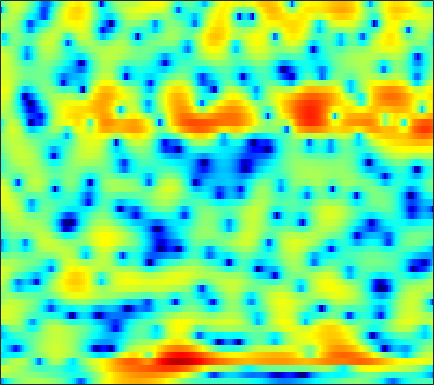

The table this chart was drawn from, first rows:
-10.593, -9.018, -6.7143, -4.7738, -3.5846, -2.3198, -1.3159, -0.70813, -0.045402, 0.46928, 0.88236, 1.12, 1.3877, 1.5762, 1.6803, 1.7741, 1.8226, 1.8279, 1.7785, 1.6699, 1.4972, 1.3389, 1.1017, 0.81928
2.085, 1.876, 1.655, 1.48, 1.378, 1.263, 1.162, 1.087, 0.9876, 0.8789, 0.7598, 0.6596, 0.5121, 0.3552, 0.235, 0.05961, -0.1188, -0.261, -0.4609, -0.6669, -0.8867, -1.059, -1.3, -1.55
3.95, 3.57, 3.143, 2.798, 2.582, 2.317, 2.07, 1.866, 1.562, 1.204, 0.7681, 0.3863, -0.195, -0.8343, -1.333, -1.978, -2.542, -2.86, -3.073, -3.095, -2.958, -2.806, -2.608, -2.487
-2.283, -1.89, -0.827, 0.2719, 0.9698, 1.668, 2.133, 2.349, 2.471, 2.396, 2.098, 1.67, 0.8307, -0.4198, -1.72, -4.145, -7.837, -11.76, -13.09, -7.785, -3.955, -2.011, -0.2063, 0.9481
-6.945, -6.775, -6.417, -6.198, -6.199, -6.309, -6.336, -6.138, -5.491, -4.565, -3.561, -2.869, -2.103, -1.512, -1.18, -0.8168, -0.4801, -0.2112, 0.2248, 0.7675, 1.379, 1.836, 2.404, 2.871
-5.617, -6.307, -7.376, -8.758, -10.1, -12.5, -15.58, -16.84, -14.57, -11, -8.094, -6.331, -4.437, -2.94, -2.01, -0.9742, -0.1042, 0.4745, 1.142, 1.726, 2.233, 2.569, 2.941, 3.221
-6.04, -6.207, -6.389, -6.517, -6.554, -6.529, -6.428, -6.244, -5.815, -5.189, -4.447, -3.824, -2.994, -2.174, -1.575, -0.8381, -0.1555, 0.3233, 0.9062, 1.446, 1.913, 2.218, 2.556, 2.821
-9.291, -8.514, -7.292, -6.172, -5.432, -4.608, -3.95, -3.575, -3.176, -2.855, -2.595, -2.412, -2.181, -1.912, -1.655, -1.232, -0.7245, -0.2928, 0.3037, 0.8995, 1.46, 1.841, 2.279, 2.622
-8.342, -6.405, -4.151, -2.491, -1.62, -0.8583, -0.4318, -0.3285, -0.4589, -0.8863, -1.61, -2.337, -3.52, -4.752, -5.415, -5.431, -4.373, -3.241, -1.674, -0.2887, 0.8253, 1.499, 2.195, 2.68
2.554, 2.55, 2.633, 2.767, 2.83, 2.788, 2.558, 2.247, 1.593, 0.6039, -0.7869, -2.143, -4.5, -7.639, -10.16, -10.91, -8.085, -5.923, -3.692, -2.097, -0.98, -0.3815, 0.1631, 0.4685
4.108, 4.012, 3.884, 3.732, 3.602, 3.365, 3.029, 2.696, 2.146, 1.459, 0.6499, -0.01781, -0.9148, -1.783, -2.336, -2.889, -3.247, -3.421, -3.596, -3.798, -4.05, -4.251, -4.499, -4.686
3.298, 3.42, 3.544, 3.58, 3.548, 3.449, 3.248, 3.038, 2.688, 2.262, 1.757, 1.327, 0.7124, 0.05365, -0.4731, -1.247, -2.13, -2.903, -4.148, -5.756, -7.886, -9.972, -13.31, -15.03
1.115, 1.734, 2.327, 2.682, 2.807, 2.824, 2.721, 2.582, 2.338, 2.047, 1.72, 1.449, 1.044, 0.5905, 0.1945, -0.3846, -1.093, -1.719, -2.722, -3.963, -5.471, -6.718, -8.234, -8.701
-0.113, 0.4893, 0.8761, 0.9418, 0.8119, 0.4594, 0.02302, -0.3077, -0.7013, -0.9715, -1.119, -1.175, -1.245, -1.318, -1.393, -1.503, -1.617, -1.686, -1.768, -1.808, -1.778, -1.688, -1.459, -1.046
1.258, 1.016, 0.3684, -0.7036, -1.794, -3.671, -5.969, -7.674, -8.904, -8.438, -7.303, -6.556, -5.913, -5.676, -5.622, -5.584, -5.378, -5, -4.228, -3.231, -2.153, -1.332, -0.2813, 0.7324
2.965, 2.373, 1.314, -0.2075, -1.685, -4.26, -7.677, -10.58, -12.75, -11.17, -9.221, -8.474, -8.389, -9.35, -10.91, -14.54, -19.16, -16.87, -11.24, -7.436, -4.767, -3.204, -1.448, 0.0462
4.043, 3.622, 2.918, 2.053, 1.292, 0.1882, -0.9331, -1.709, -2.549, -3.219, -3.784, -4.247, -5.044, -6.137, -7.136, -8.461, -9.255, -9.11, -8.087, -6.776, -5.599, -4.817, -3.843, -2.775
3.846, 3.678, 3.366, 2.985, 2.643, 2.148, 1.616, 1.213, 0.6868, 0.155, -0.3896, -0.7885, -1.353, -1.93, -2.374, -2.949, -3.496, -3.895, -4.494, -5.311, -6.55, -7.954, -10.72, -13.31
2.011, 2.034, 2.006, 1.923, 1.84, 1.682, 1.478, 1.293, 1.007, 0.7257, 0.4249, 0.203, -0.07612, -0.34, -0.5451, -0.8397, -1.188, -1.514, -2.087, -2.881, -3.968, -4.966, -6.34, -7.013
-1.816, -1.62, -1.26, -0.8995, -0.6748, -0.5025, -0.4816, -0.5681, -0.7999, -1.075, -1.298, -1.397, -1.365, -1.171, -0.9422, -0.606, -0.3023, -0.1349, -0.002282, 0.03563, -0.004736, -0.04752, -0.05027, 0.07829
-10.2, -8.698, -6.31, -4.453, -3.502, -2.778, -2.637, -2.887, -3.676, -5.003, -6.521, -7.278, -6.849, -5.066, -3.551, -1.754, -0.3493, 0.4731, 1.3, 1.877, 2.268, 2.466, 2.638, 2.744
-11.37, -9.303, -6.502, -4.405, -3.35, -2.539, -2.393, -2.725, -3.805, -5.856, -9.147, -11.95, -10.94, -6.545, -3.919, -1.358, 0.4321, 1.418, 2.366, 2.976, 3.315, 3.426, 3.41, 3.24
-3.6, -3.15, -2.339, -1.552, -1.055, -0.5699, -0.3308, -0.3223, -0.5107, -0.8056, -1.076, -1.128, -0.8641, -0.255, 0.3369, 1.144, 1.851, 2.269, 2.651, 2.806, 2.729, 2.518, 2.034, 1.32
-2.39, -1.706, -0.8824, -0.1543, 0.3104, 0.7965, 1.133, 1.298, 1.419, 1.472, 1.497, 1.523, 1.585, 1.693, 1.793, 1.922, 2.012, 2.021, 1.914, 1.639, 1.155, 0.6258, -0.3353, -1.637
-2.39, -1.274, -0.09609, 0.8065, 1.327, 1.833, 2.143, 2.27, 2.319, 2.249, 2.113, 1.985, 1.803, 1.636, 1.531, 1.411, 1.297, 1.183, 0.9553, 0.5861, 0.02662, -0.5602, -1.605, -3.004
-0.7664, 0.3265, 1.472, 2.275, 2.683, 2.999, 3.078, 2.987, 2.692, 2.206, 1.576, 1.046, 0.342, -0.2446, -0.5377, -0.6793, -0.599, -0.4631, -0.2994, -0.265, -0.4458, -0.7454, -1.384, -2.315
2.112, 2.744, 3.369, 3.764, 3.9, 3.865, 3.579, 3.188, 2.408, 1.303, -0.2221, -1.694, -4.153, -6.938, -8.346, -7.608, -5.379, -3.862, -2.372, -1.439, -0.9694, -0.8609, -0.9959, -1.39
3.802, 4.02, 4.156, 4.115, 3.968, 3.611, 3.063, 2.525, 1.597, 0.3891, -1.208, -2.75, -5.414, -8.695, -10.49, -9.306, -6.452, -4.711, -3.096, -2.135, -1.665, -1.567, -1.679, -1.964
4.496, 4.388, 4.105, 3.638, 3.187, 2.49, 1.738, 1.188, 0.511, -0.08766, -0.6262, -1.005, -1.485, -1.857, -1.981, -1.907, -1.629, -1.408, -1.233, -1.326, -1.738, -2.268, -3.237, -4.364
4.848, 4.499, 3.807, 2.803, 1.817, 0.2019, -1.597, -2.766, -3.36, -2.706, -1.502, -0.6309, 0.3093, 0.9913, 1.349, 1.639, 1.729, 1.646, 1.293, 0.6051, -0.5322, -1.764, -4.149, -7.943
3.108, 2.84, 2.17, 1.059, -0.1716, -2.609, -6.58, -11.58, -15.44, -7.693, -3.395, -1.357, 0.5022, 1.717, 2.315, 2.788, 2.934, 2.856, 2.506, 1.877, 0.9566, 0.07248, -1.332, -2.853
-0.7229, -0.4212, -0.2754, -0.4404, -0.7494, -1.362, -2.016, -2.362, -2.342, -1.735, -0.7749, -0.01861, 0.8768, 1.554, 1.909, 2.174, 2.214, 2.106, 1.802, 1.334, 0.7541, 0.2711, -0.3747, -0.9464
-3.829, -2.742, -1.646, -0.8893, -0.4884, -0.1074, 0.1744, 0.3644, 0.6318, 0.9411, 1.271, 1.513, 1.779, 1.946, 1.984, 1.909, 1.692, 1.429, 0.9614, 0.3812, -0.2615, -0.7552, -1.366, -1.861
-4.231, -2.905, -1.476, -0.3595, 0.3005, 1.006, 1.537, 1.855, 2.181, 2.419, 2.571, 2.625, 2.611, 2.487, 2.31, 1.95, 1.439, 0.9472, 0.1429, -0.8361, -1.976, -2.914, -4.179, -5.27
-2.605, -1.558, -0.3655, 0.6225, 1.241, 1.906, 2.412, 2.693, 2.959, 3.096, 3.118, 3.057, 2.876, 2.573, 2.265, 1.728, 1.018, 0.3628, -0.7173, -2.089, -3.876, -5.581, -8.66, -13.32
-0.9944, -0.2685, 0.6099, 1.348, 1.813, 2.309, 2.668, 2.841, 2.956, 2.945, 2.816, 2.652, 2.344, 1.939, 1.574, 1.001, 0.3199, -0.2836, -1.236, -2.388, -3.792, -5.05, -6.967, -8.92
0.1956, 0.6975, 1.33, 1.89, 2.231, 2.567, 2.746, 2.783, 2.679, 2.441, 2.081, 1.756, 1.269, 0.7623, 0.3746, -0.1339, -0.6211, -0.9888, -1.491, -2.041, -2.614, -3.066, -3.651, -4.173
0.6646, 1.163, 1.864, 2.517, 2.901, 3.215, 3.262, 3.123, 2.713, 2.058, 1.214, 0.4887, -0.4727, -1.32, -1.811, -2.224, -2.403, -2.395, -2.27, -2.081, -1.873, -1.7, -1.54, -1.49
-2.544, -0.9154, 1.202, 2.728, 3.474, 3.975, 3.955, 3.591, 2.712, 1.326, -0.5505, -2.268, -4.862, -7.354, -8.39, -8.25, -7.29, -6.489, -5.424, -4.196, -2.882, -1.87, -0.6141, 0.4375
-5.805, -2.755, 0.1496, 1.881, 2.578, 2.883, 2.575, 1.925, 0.6015, -1.392, -4.053, -6.648, -11.46, -19.07, -23.14, -18.18, -15.33, -14.86, -15.36, -14.21, -9.932, -6.758, -3.217, -0.5609
0.8454, 1.113, 1.488, 1.669, 1.586, 1.125, 0.2208, -0.7232, -2.384, -4.449, -6.867, -8.837, -11.52, -13.67, -14.72, -15.51, -15.89, -16.65, -17.65, -16.53, -12.11, -8.714, -4.897, -1.957
2.693, 2.591, 2.332, 1.827, 1.27, 0.2167, -1.227, -2.522, -4.682, -7.115, -9.995, -12.27, -15.55, -18.56, -19.22, -17.83, -15.77, -14.03, -11.83, -9.595, -7.174, -5.387, -3.086, -1.03
3.509, 3.447, 3.077, 2.361, 1.585, 0.1712, -1.671, -3.359, -6.026, -9.108, -12.47, -15.16, -18.98, -22.97, -23.43, -18.75, -14.37, -11.57, -8.657, -6.185, -4.111, -2.739, -1.136, 0.2587
4.348, 4.411, 4.118, 3.415, 2.593, 1.108, -0.9162, -2.882, -6.201, -10.68, -17.31, -23.46, -20.3, -15.72, -13.44, -10.79, -8.401, -6.657, -4.655, -2.961, -1.543, -0.6514, 0.2722, 0.9531
4.894, 4.989, 4.809, 4.272, 3.621, 2.443, 0.882, -0.5713, -2.829, -5.46, -8.02, -9.297, -9.308, -8.021, -6.77, -5.17, -3.71, -2.747, -1.636, -0.7607, -0.1285, 0.1762, 0.3514, 0.2149
4.341, 4.444, 4.362, 4.025, 3.622, 2.877, 1.952, 1.171, 0.07688, -0.9932, -1.879, -2.334, -2.603, -2.552, -2.327, -1.884, -1.37, -1.034, -0.6481, -0.4044, -0.3766, -0.5322, -1.004, -1.861
3.64, 3.742, 3.693, 3.457, 3.178, 2.682, 2.075, 1.589, 0.9121, 0.2864, -0.2454, -0.5612, -0.844, -0.9535, -0.9597, -0.8802, -0.7596, -0.6675, -0.601, -0.6468, -0.8585, -1.161, -1.815, -2.775
3.584, 3.595, 3.464, 3.183, 2.878, 2.384, 1.796, 1.315, 0.6535, 0.02294, -0.526, -0.8524, -1.143, -1.243, -1.212, -1.072, -0.884, -0.73, -0.5896, -0.5631, -0.6818, -0.8827, -1.323, -1.973
4.047, 3.885, 3.569, 3.134, 2.718, 2.056, 1.265, 0.5778, -0.4272, -1.491, -2.5, -3.09, -3.505, -3.401, -3.027, -2.316, -1.556, -1.038, -0.4734, -0.09005, 0.09001, 0.09394, -0.06508, -0.4201
4.242, 3.884, 3.379, 2.823, 2.348, 1.58, 0.6002, -0.3406, -1.927, -4.053, -6.914, -9.536, -11.97, -9.9, -7.36, -4.558, -2.478, -1.319, -0.1514, 0.6575, 1.165, 1.357, 1.39, 1.21
2.804, 2.207, 1.647, 1.299, 1.096, 0.7272, 0.1047, -0.5831, -1.894, -3.78, -6.309, -8.536, -10.39, -8.753, -6.492, -3.839, -1.768, -0.5669, 0.6935, 1.6, 2.209, 2.481, 2.595, 2.445
-2.575, -4.374, -4.402, -2.707, -1.548, -0.5346, -0.133, -0.155, -0.5559, -1.223, -1.974, -2.446, -2.724, -2.526, -2.079, -1.2, -0.2014, 0.5677, 1.503, 2.289, 2.864, 3.16, 3.347, 3.238
-4.706, -7.868, -7.09, -3.802, -2.029, -0.6002, 0.06896, 0.1704, -0.08218, -0.6375, -1.383, -1.961, -2.598, -2.837, -2.707, -2.119, -1.245, -0.4703, 0.5139, 1.413, 2.156, 2.593, 3.008, 3.197
1.614, 0.9644, 0.5292, 0.5079, 0.616, 0.6883, 0.5204, 0.1623, -0.6589, -1.974, -3.846, -5.651, -8.524, -10.8, -10.51, -8.241, -5.891, -4.489, -2.958, -1.744, -0.6714, 0.03277, 0.8535, 1.58
2.703, 2.356, 2.074, 1.925, 1.814, 1.594, 1.15, 0.6254, -0.431, -2.018, -4.283, -6.54, -10.65, -14.62, -14.29, -11.22, -8.904, -7.886, -6.928, -6.145, -5.191, -4.254, -2.804, -1.313
0.3081, 0.3996, 0.9488, 1.588, 1.97, 2.249, 2.217, 1.971, 1.316, 0.3281, -0.9637, -2.095, -3.662, -5.082, -5.941, -6.972, -8.097, -9.196, -11.38, -14.2, -15.08, -12.41, -8.219, -4.869
-12.39, -6.625, -2.117, 0.4387, 1.673, 2.679, 3.165, 3.241, 3.026, 2.5, 1.704, 0.9535, -0.1835, -1.517, -2.632, -4.33, -6.38, -8.156, -11.05, -14.08, -15.06, -13.31, -9.907, -6.748
-2.483, -1.73, -0.1058, 1.389, 2.252, 3.072, 3.522, 3.648, 3.571, 3.219, 2.619, 2.02, 1.012, -0.2262, -1.326, -2.995, -4.897, -6.529, -8.761, -10.84, -12.36, -12.64, -11.51, -9.298
